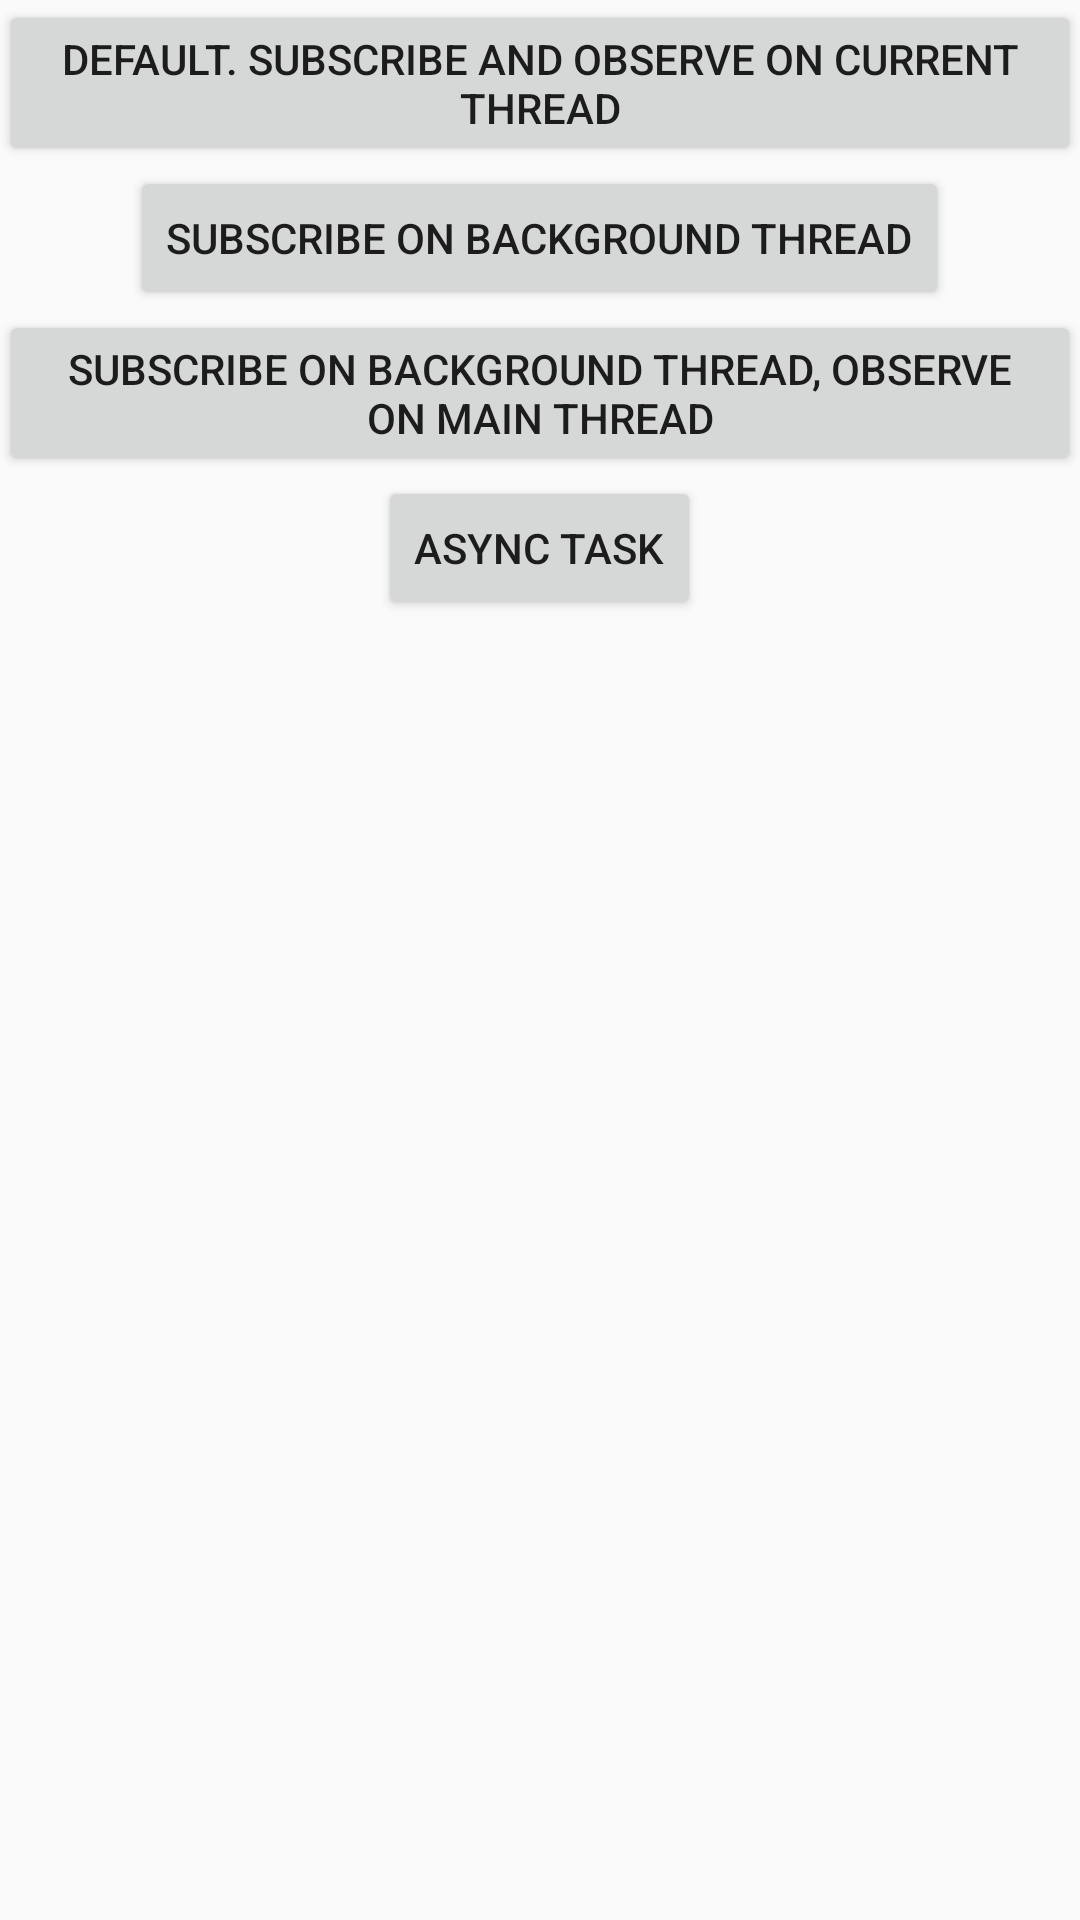

Produce the Android XML layout that renders to this screen, including the resource entries it uses.
<!-- AndroidManifest.xml: application theme AppTheme -->
<!-- res/layout/activity_threading.xml -->
<LinearLayout
    xmlns:android="http://schemas.android.com/apk/res/android"
    android:layout_width="match_parent"
    android:layout_height="wrap_content"
    android:gravity="center_horizontal"
    android:orientation="vertical"
    android:paddingBottom="@dimen/activity_vertical_margin"
    android:paddingLeft="@dimen/activity_horizontal_margin"
    android:paddingRight="@dimen/activity_horizontal_margin"
    android:paddingTop="@dimen/activity_vertical_margin"
    >

    <Button
        android:id="@+id/no_threading"
        android:layout_width="wrap_content"
        android:layout_height="wrap_content"
        android:text="Default. Subscribe and observe on current thread"
        />

    <Button
        android:id="@+id/subscribe_only"
        android:layout_width="wrap_content"
        android:layout_height="wrap_content"
        android:text="Subscribe on background thread"
        />

    <Button
        android:id="@+id/subscribe_and_observe"
        android:layout_width="wrap_content"
        android:layout_height="wrap_content"
        android:text="Subscribe on background thread, observe on main thread"
        />

    <Button
        android:id="@+id/async_task"
        android:layout_width="wrap_content"
        android:layout_height="wrap_content"
        android:text="Async task"
        />
</LinearLayout>
<!-- resources referenced by this layout -->
<resources>
  <style name="AppTheme" parent="Theme.AppCompat.Light.DarkActionBar">
          
      </style>
</resources>
